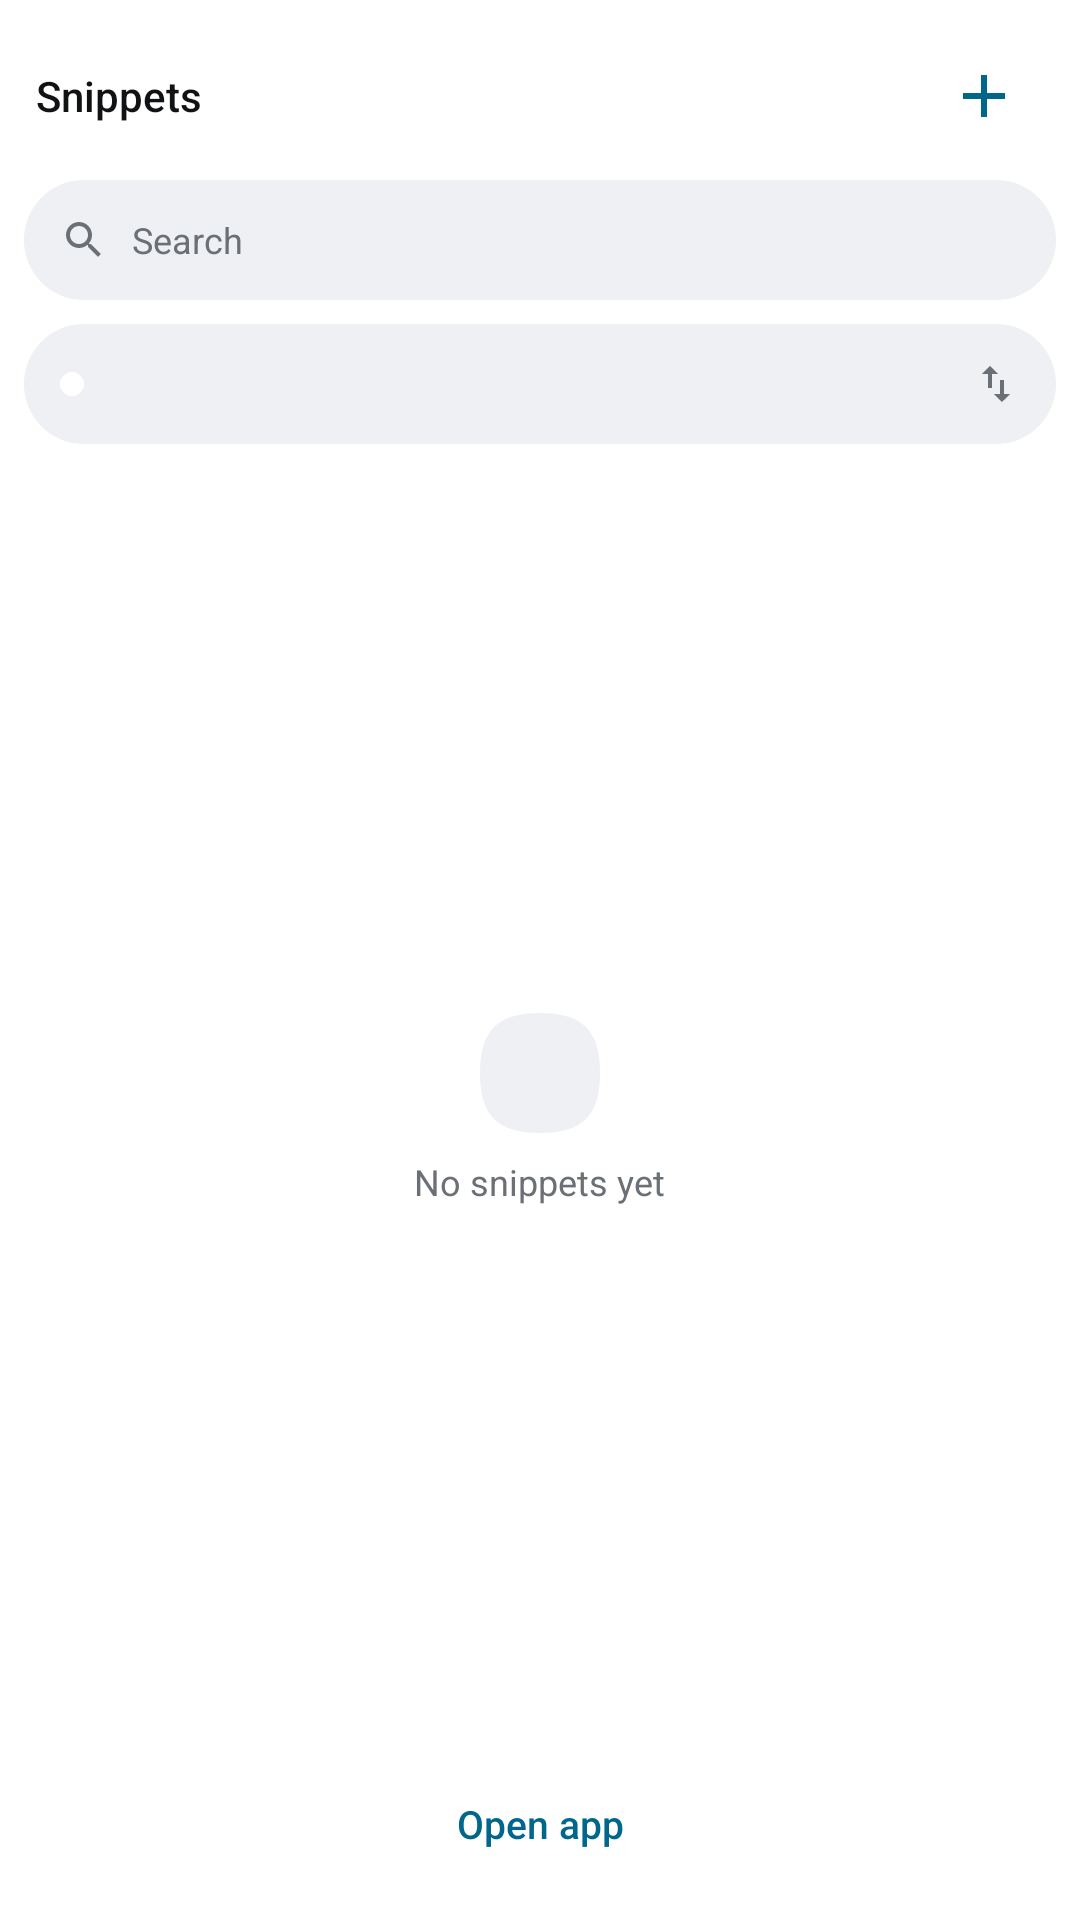

This screen was rendered from an Android layout file. Write that file and the resources it references.
<!-- AndroidManifest.xml: fallback theme Theme.MaterialComponents.DayNight.NoActionBar -->
<!-- res/layout/edge_panel.xml -->
<?xml version="1.0" encoding="utf-8"?>
<LinearLayout xmlns:android="http://schemas.android.com/apk/res/android"
    android:layout_width="match_parent"
    android:layout_height="match_parent"
    android:background="@drawable/bg_edge_panel"
    android:orientation="vertical"
    android:padding="@dimen/edge_padding">

    
    <LinearLayout
        android:layout_width="match_parent"
        android:layout_height="@dimen/touch_min"
        android:gravity="center_vertical"
        android:orientation="horizontal">
        <TextView
            android:layout_width="0dp"
            android:layout_height="wrap_content"
            android:layout_weight="1"
            android:paddingStart="@dimen/space_half"
            android:maxLines="1"
            android:ellipsize="end"
            android:text="@string/edge_title"
            android:textAppearance="@style/TextAppearance.SnippetBoard.EdgeTitle"/>
        <ImageButton
            android:id="@+id/edge_add"
            android:layout_width="@dimen/touch_min"
            android:layout_height="@dimen/touch_min"
            android:background="@android:color/transparent"
            android:contentDescription="@string/add"
            android:src="@drawable/ic_add"
            android:tint="@color/primary"/>
    </LinearLayout>

    
    <LinearLayout
        android:id="@+id/edge_search"
        android:layout_width="match_parent"
        android:layout_height="40dp"
        android:layout_marginTop="@dimen/space_half"
        android:background="@drawable/bg_pill"
        android:contentDescription="@string/search"
        android:gravity="center_vertical"
        android:orientation="horizontal"
        android:paddingStart="@dimen/space_1_5"
        android:paddingEnd="@dimen/space_1_5">
        <ImageView
            android:layout_width="@dimen/icon_sm"
            android:layout_height="@dimen/icon_sm"
            android:importantForAccessibility="no"
            android:src="@drawable/ic_search"
            android:tint="@color/on_surface_variant"/>
        <TextView
            android:layout_width="wrap_content"
            android:layout_height="wrap_content"
            android:layout_marginStart="@dimen/space_1"
            android:text="@string/search"
            android:textAppearance="@style/TextAppearance.SnippetBoard.EdgeBody"/>
    </LinearLayout>

    
    <LinearLayout
        android:id="@+id/edge_cycle"
        android:layout_width="match_parent"
        android:layout_height="40dp"
        android:layout_marginTop="@dimen/space_1"
        android:background="@drawable/bg_pill"
        android:gravity="center_vertical"
        android:orientation="horizontal"
        android:paddingStart="@dimen/space_1_5"
        android:paddingEnd="@dimen/space_1_5">
        <ImageView
            android:id="@+id/edge_cycle_dot"
            android:layout_width="8dp"
            android:layout_height="8dp"
            android:importantForAccessibility="no"
            android:src="@drawable/dot"/>
        <TextView
            android:id="@+id/edge_cycle_label"
            android:layout_width="0dp"
            android:layout_height="wrap_content"
            android:layout_weight="1"
            android:layout_marginStart="@dimen/space_1"
            android:maxLines="1"
            android:ellipsize="end"
            android:textAppearance="@style/TextAppearance.SnippetBoard.Label"/>
        <ImageView
            android:layout_width="@dimen/icon_sm"
            android:layout_height="@dimen/icon_sm"
            android:importantForAccessibility="no"
            android:src="@drawable/ic_swap_vert"
            android:tint="@color/on_surface_variant"/>
    </LinearLayout>

    <FrameLayout
        android:layout_width="match_parent"
        android:layout_height="0dp"
        android:layout_weight="1"
        android:layout_marginTop="@dimen/space_1">
        <ListView
            android:id="@+id/edge_list"
            android:layout_width="match_parent"
            android:layout_height="match_parent"
            android:divider="@android:color/transparent"
            android:dividerHeight="@dimen/space_1"
            android:scrollbars="none"/>

        
        <LinearLayout
            android:id="@+id/edge_empty"
            android:layout_width="match_parent"
            android:layout_height="match_parent"
            android:gravity="center"
            android:orientation="vertical">
            <ImageView
                android:layout_width="@dimen/squircle_tile"
                android:layout_height="@dimen/squircle_tile"
                android:importantForAccessibility="no"
                android:src="@drawable/bg_squircle"
                android:tint="@color/chip_bg"/>
            <TextView
                android:id="@+id/edge_empty_text"
                android:layout_width="wrap_content"
                android:layout_height="wrap_content"
                android:layout_marginTop="@dimen/space_1"
                android:gravity="center"
                android:text="@string/empty_state"
                android:textAppearance="@style/TextAppearance.SnippetBoard.EdgeBody"/>
        </LinearLayout>
    </FrameLayout>

    <TextView
        android:id="@+id/edge_open"
        android:layout_width="match_parent"
        android:layout_height="@dimen/touch_min"
        android:gravity="center"
        android:text="@string/open_app"
        android:textAppearance="@style/TextAppearance.SnippetBoard.Label"
        android:textColor="@color/primary"/>
</LinearLayout>
<!-- resources referenced by this layout -->
<resources>
  <color name="chip_bg">#EEF0F3</color>
  <color name="on_surface_variant">#6B6F76</color>
  <color name="primary">@color/p_blue_600</color>
  <dimen name="edge_padding">8dp</dimen>
  <dimen name="icon_sm">16dp</dimen>
  <dimen name="space_1">8dp</dimen>
  <dimen name="space_1_5">12dp</dimen>
  <dimen name="space_half">4dp</dimen>
  <dimen name="squircle_tile">40dp</dimen>
  <dimen name="touch_min">48dp</dimen>
  <!-- drawable bg_edge_panel (drawable) -->
  <?xml version="1.0" encoding="utf-8"?>
  <shape xmlns:android="http://schemas.android.com/apk/res/android">
      <solid android:color="@color/surface_container_high"/>
      <corners android:radius="@dimen/radius_edge_card"/>
  </shape>
  <!-- drawable bg_pill (drawable) -->
  <?xml version="1.0" encoding="utf-8"?>
  <ripple xmlns:android="http://schemas.android.com/apk/res/android" android:color="@color/surface_pressed">
      <item><shape><solid android:color="@color/chip_bg"/><corners android:radius="@dimen/radius_full"/></shape></item>
  </ripple>
  <!-- drawable bg_squircle (drawable) -->
  <?xml version="1.0" encoding="utf-8"?>
  <vector xmlns:android="http://schemas.android.com/apk/res/android"
      android:width="@dimen/squircle_tile" android:height="@dimen/squircle_tile"
      android:viewportWidth="24" android:viewportHeight="24">
      <path android:fillColor="#FFFFFFFF"
          android:pathData="M12,0 C20.5,0 24,3.5 24,12 C24,20.5 20.5,24 12,24 C3.5,24 0,20.5 0,12 C0,3.5 3.5,0 12,0 Z"/>
  </vector>
  <!-- drawable dot (drawable) -->
  <?xml version="1.0" encoding="utf-8"?>
  <shape xmlns:android="http://schemas.android.com/apk/res/android" android:shape="oval">
      <solid android:color="#FFFFFFFF"/>
      <size android:width="8dp" android:height="8dp"/>
  </shape>
  <!-- drawable ic_add (drawable) -->
  <?xml version="1.0" encoding="utf-8"?>
  <vector xmlns:android="http://schemas.android.com/apk/res/android"
      android:width="24dp" android:height="24dp" android:viewportWidth="24" android:viewportHeight="24">
      <path android:fillColor="#FF000000" android:pathData="M19,13h-6v6h-2v-6H5v-2h6V5h2v6h6v2z"/>
  </vector>
  <!-- drawable ic_swap_vert (drawable) -->
  <?xml version="1.0" encoding="utf-8"?>
  <vector xmlns:android="http://schemas.android.com/apk/res/android"
      android:width="24dp" android:height="24dp" android:viewportWidth="24" android:viewportHeight="24">
      <path android:fillColor="#FF000000" android:pathData="M16,17.01V10h-2v7.01h-3L15,21l4,-3.99h-3zM9,3L5,6.99h3V14h2V6.99h3L9,3z"/>
  </vector>
  <string name="add">Add</string>
  <string name="edge_title">Snippets</string>
  <string name="empty_state">No snippets yet</string>
  <string name="open_app">Open app</string>
  <string name="search">Search</string>
  <style name="TextAppearance.SnippetBoard.EdgeBody" parent="">
      <item name="android:fontFamily">sans-serif</item>
      <item name="android:textSize">@dimen/text_edge_body</item>
      <item name="android:textColor">@color/on_surface_variant</item>
    </style>
  <style name="TextAppearance.SnippetBoard.EdgeTitle" parent="">
      <item name="android:fontFamily">sans-serif-medium</item>
      <item name="android:textSize">@dimen/text_edge_title</item>
      <item name="android:textColor">@color/on_surface</item>
    </style>
  <style name="TextAppearance.SnippetBoard.Label" parent="">
      <item name="android:fontFamily">sans-serif-medium</item>
      <item name="android:textSize">@dimen/text_label_medium</item>
      <item name="android:textColor">@color/on_surface</item>
    </style>
  <color name="p_blue_600">#0C66E4</color>
  <color name="surface_container_high">#FFFFFF</color>
  <dimen name="radius_edge_card">18dp</dimen>
  <color name="surface_pressed">#EEF0F3</color>
  <dimen name="radius_full">999dp</dimen>
  <dimen name="text_edge_body">12sp</dimen>
  <dimen name="text_edge_title">14sp</dimen>
  <color name="on_surface">#111214</color>
  <dimen name="text_label_medium">13sp</dimen>
</resources>
